The GitHub repository EnzoIkeda/Images_Classifier contains a labelled image folder "dataset" with 5 categories: baralho, caneta, moeda, pilha, piramide. Examples follow, each with its label.

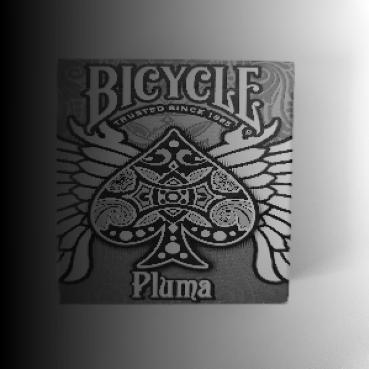
Label: baralho

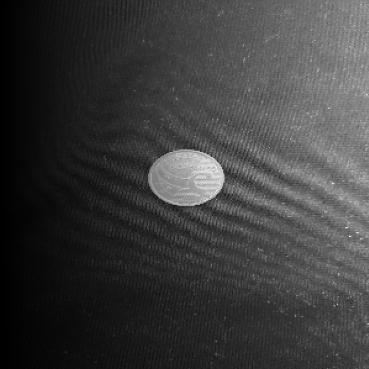
Label: moeda

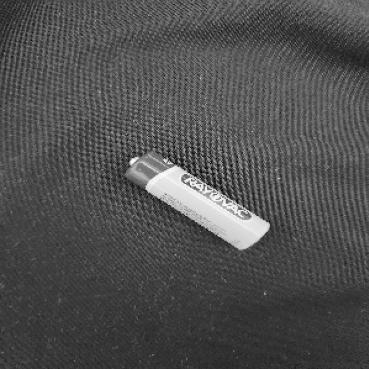
Label: pilha

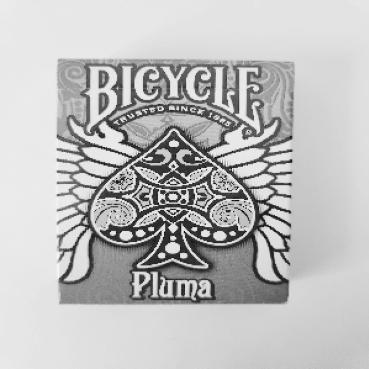
Label: baralho

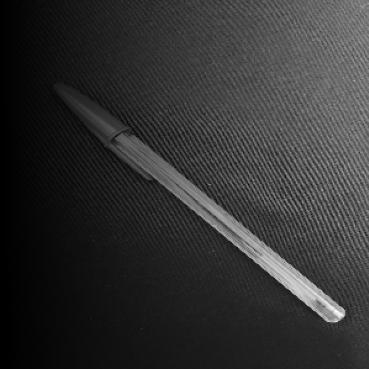
Label: caneta

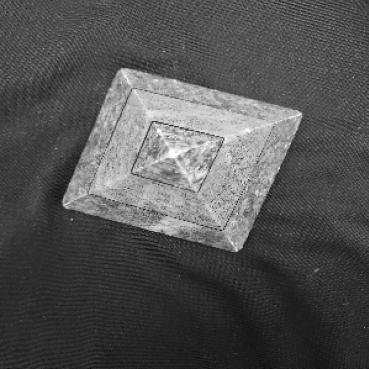
Label: piramide
